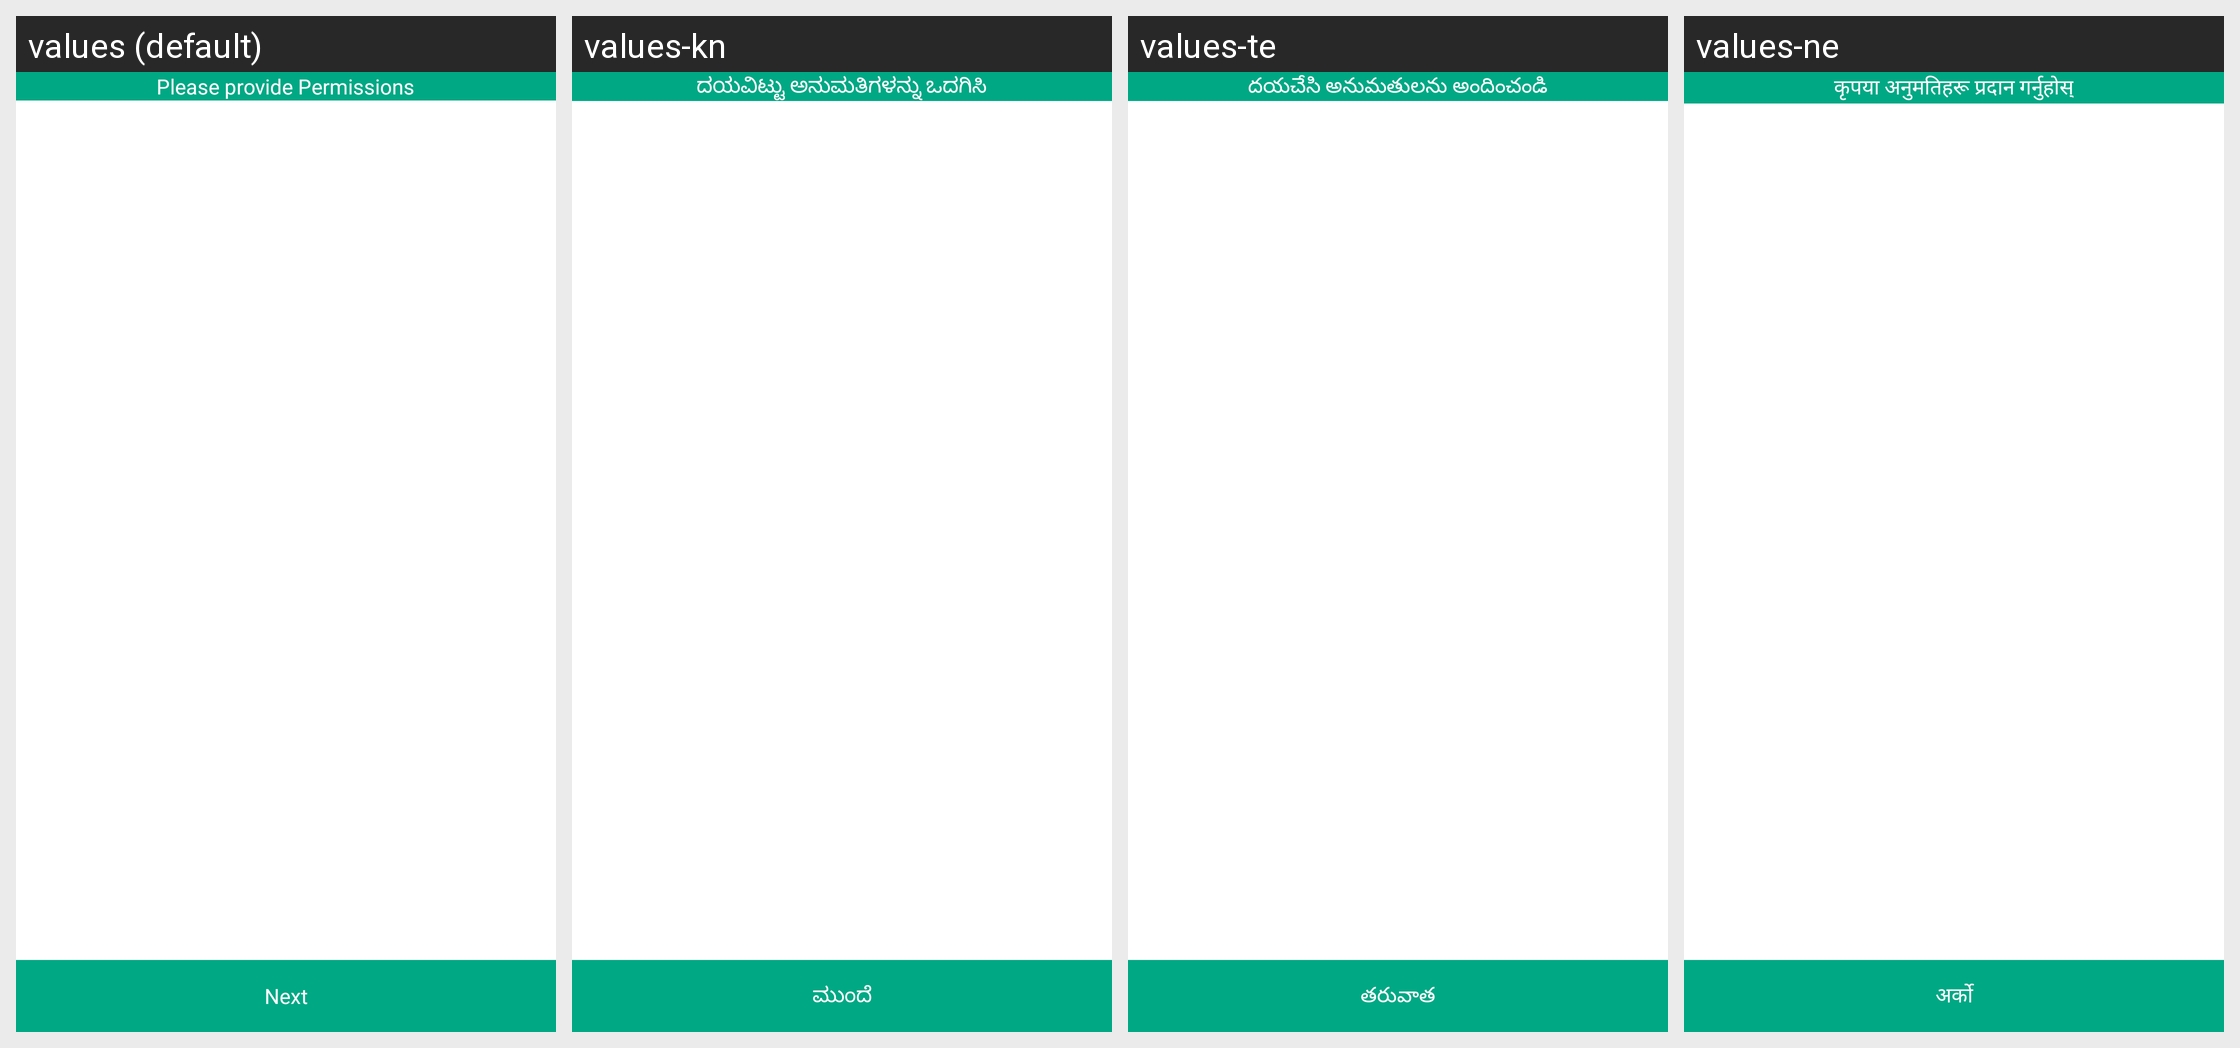

Strings drawn on this Android screen and how each of the app's shown locales translates them:
Android screen res/layout/activity_folder_permission_class.xml rendered under 4 locales, left to right: values (default), values-kn, values-te, values-ne. Device: Nexus 5 (rendered at 1080×1920; each locale shown at half size, 540×960, under a caption strip naming it); theme AppTheme.
Other locales in the repository, not shown: values-af, values-am, values-ar, values-az, values-be, values-bg, values-bn, values-ca, values-cs, values-da, values-de, values-el, values-es, values-et, values-eu, values-fa, values-fi, values-fil, values-fr, values-gl, values-gu, values-hi, values-hr, values-hu, values-hy, values-idd, values-is, values-it, values-iw, values-ja, values-ka, values-kk, values-ko, values-ky, values-lo, values-lt, values-lv, values-mk, values-ml, values-mn, values-mr, values-ms, values-nl, values-no, values-pa, values-pl, values-pt, values-ro, values-ru, values-si, values-sk, values-sl, values-sq, values-sr, values-sv, values-sw, values-ta, values-th, values-tr, values-uk, values-ur, values-vi, values-zh, values-zu.
Strings drawn on this screen, with the default value and each locale's value (text and hints the layout hard-codes, and strings that could not be matched under every locale, appear in the picture but are not listed):

please_provide_permissions
  values: Please provide Permissions
  values-kn: ದಯವಿಟ್ಟು ಅನುಮತಿಗಳನ್ನು ಒದಗಿಸಿ
  values-te: దయచేసి అనుమతులను అందించండి
  values-ne: कृपया अनुमतिहरू प्रदान गर्नुहोस्

next
  values: Next
  values-kn: ಮುಂದೆ
  values-te: తరువాత
  values-ne: अर्को
